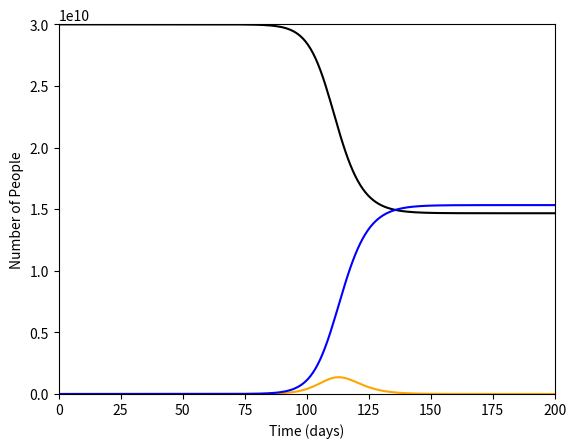

This figure's Python source: (Note: this script raises an exception after producing the figure.)

# total population
N = 30000000000
# initial infected
I0 = 1
# initial recovered
R0 = 0
#initial susceptible
S0 = N - I0 - R0

import numpy as np
from scipy.integrate import odeint
import matplotlib.pyplot as plt


# contact rate
beta = .7
# mean recovery rate
gamma = 0.5


# initial conditions vector
y0 = S0, I0, R0
# 200 evenly spaced values (representing days)
t = np.linspace(0, 200, 200)

def func(y, t, N, beta, gamma):
    # S, I, R values assigned from vector
    S, I, R = y
    # differential equations
    dSdt = -beta * S * I / N
    dIdt = beta * S * I / N - gamma * I
    dRdt = gamma * I
    return dSdt, dIdt, dRdt

# Integrate the diff eqs over the time array
values = odeint(func, y0, t, args=(N, beta, gamma))
# assign S, I, R values from values transpose
S, I, R = values.T

fig = plt.figure()
ax = fig.add_subplot(111, axisbelow=True)
ax.plot(t, S, 'black', lw=1.5, label='Susceptible')
ax.plot(t, I, 'orange', lw=1.5, label='Infected')
ax.plot(t, R, 'blue', lw=1.5, label='Recovered')
ax.set_xlabel('Time (days)')
ax.set_ylabel('Number of People')
ax.set_ylim(0,30000000000)
ax.set_xlim(0,200)
ax.grid(b=True, which='major', c='#bbbbbb', lw=1, ls='-')
legend = ax.legend()
legend.get_frame().set_alpha(0.5)
plt.show()
